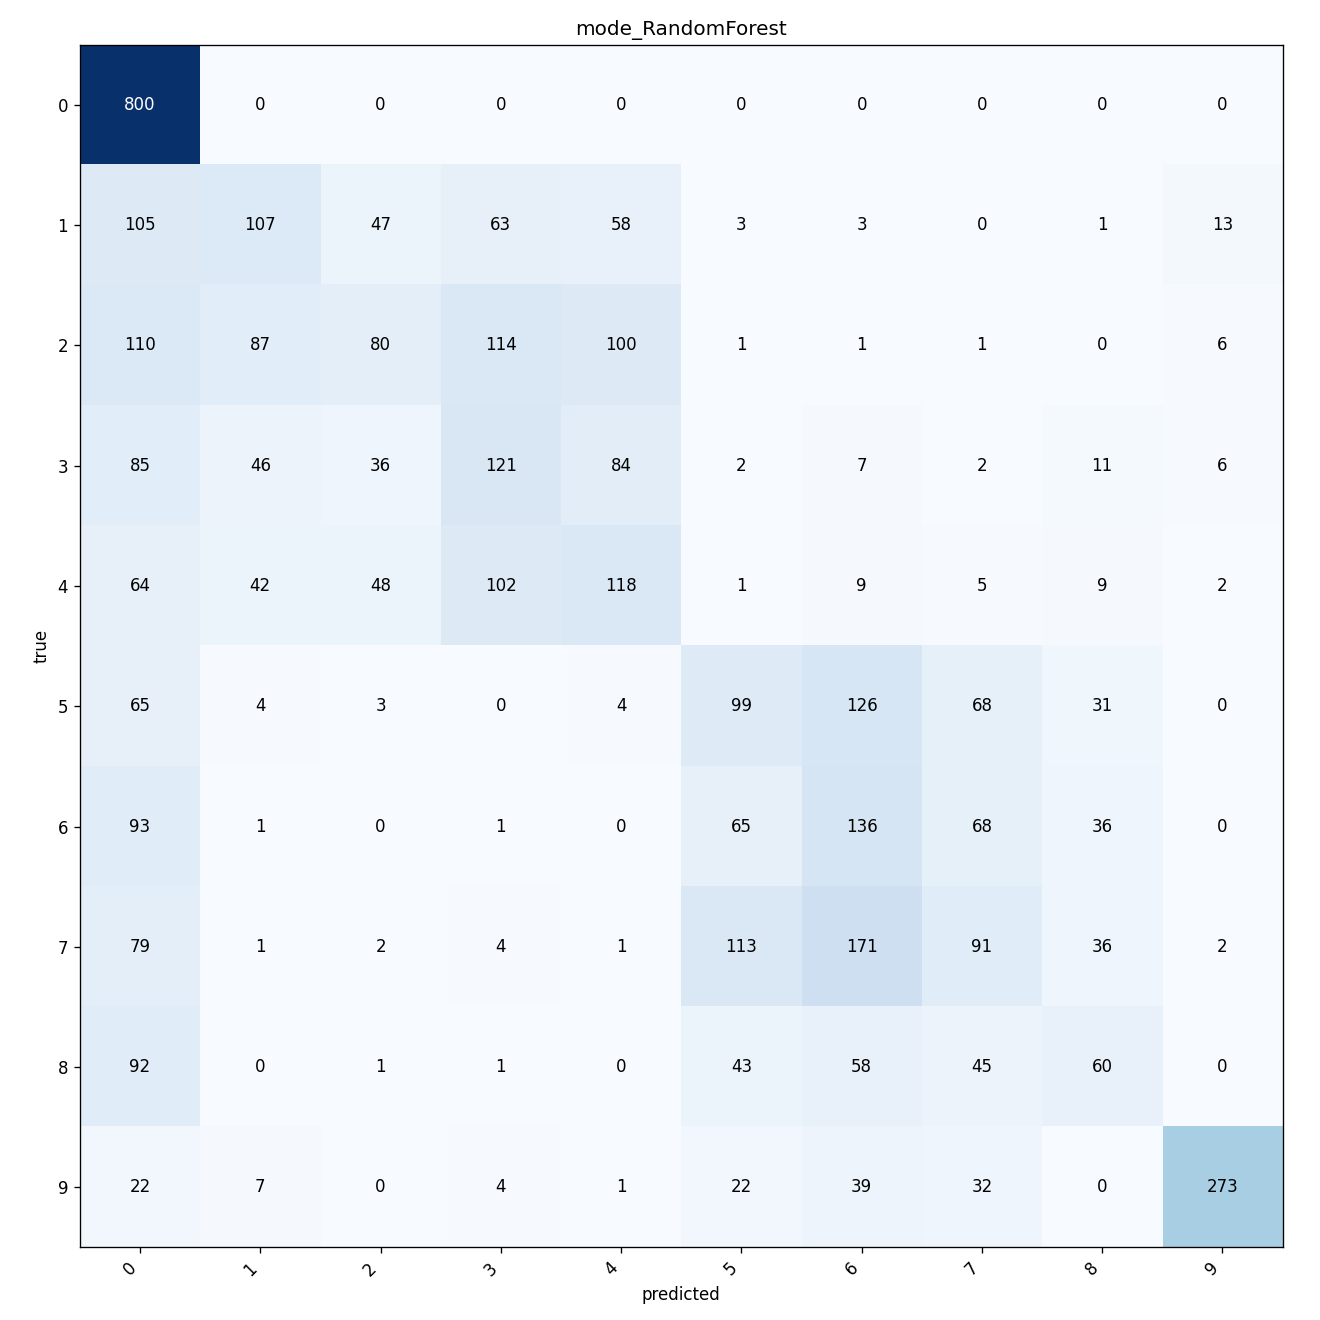

The data file committed next to this chart (first rows):
0, 1, 2, 3, 4, 5, 6, 7, 8, 9
800, 0, 0, 0, 0, 0, 0, 0, 0, 0
105, 107, 47, 63, 58, 3, 3, 0, 1, 13
110, 87, 80, 114, 100, 1, 1, 1, 0, 6
85, 46, 36, 121, 84, 2, 7, 2, 11, 6
64, 42, 48, 102, 118, 1, 9, 5, 9, 2
65, 4, 3, 0, 4, 99, 126, 68, 31, 0
93, 1, 0, 1, 0, 65, 136, 68, 36, 0
79, 1, 2, 4, 1, 113, 171, 91, 36, 2
92, 0, 1, 1, 0, 43, 58, 45, 60, 0
22, 7, 0, 4, 1, 22, 39, 32, 0, 273
